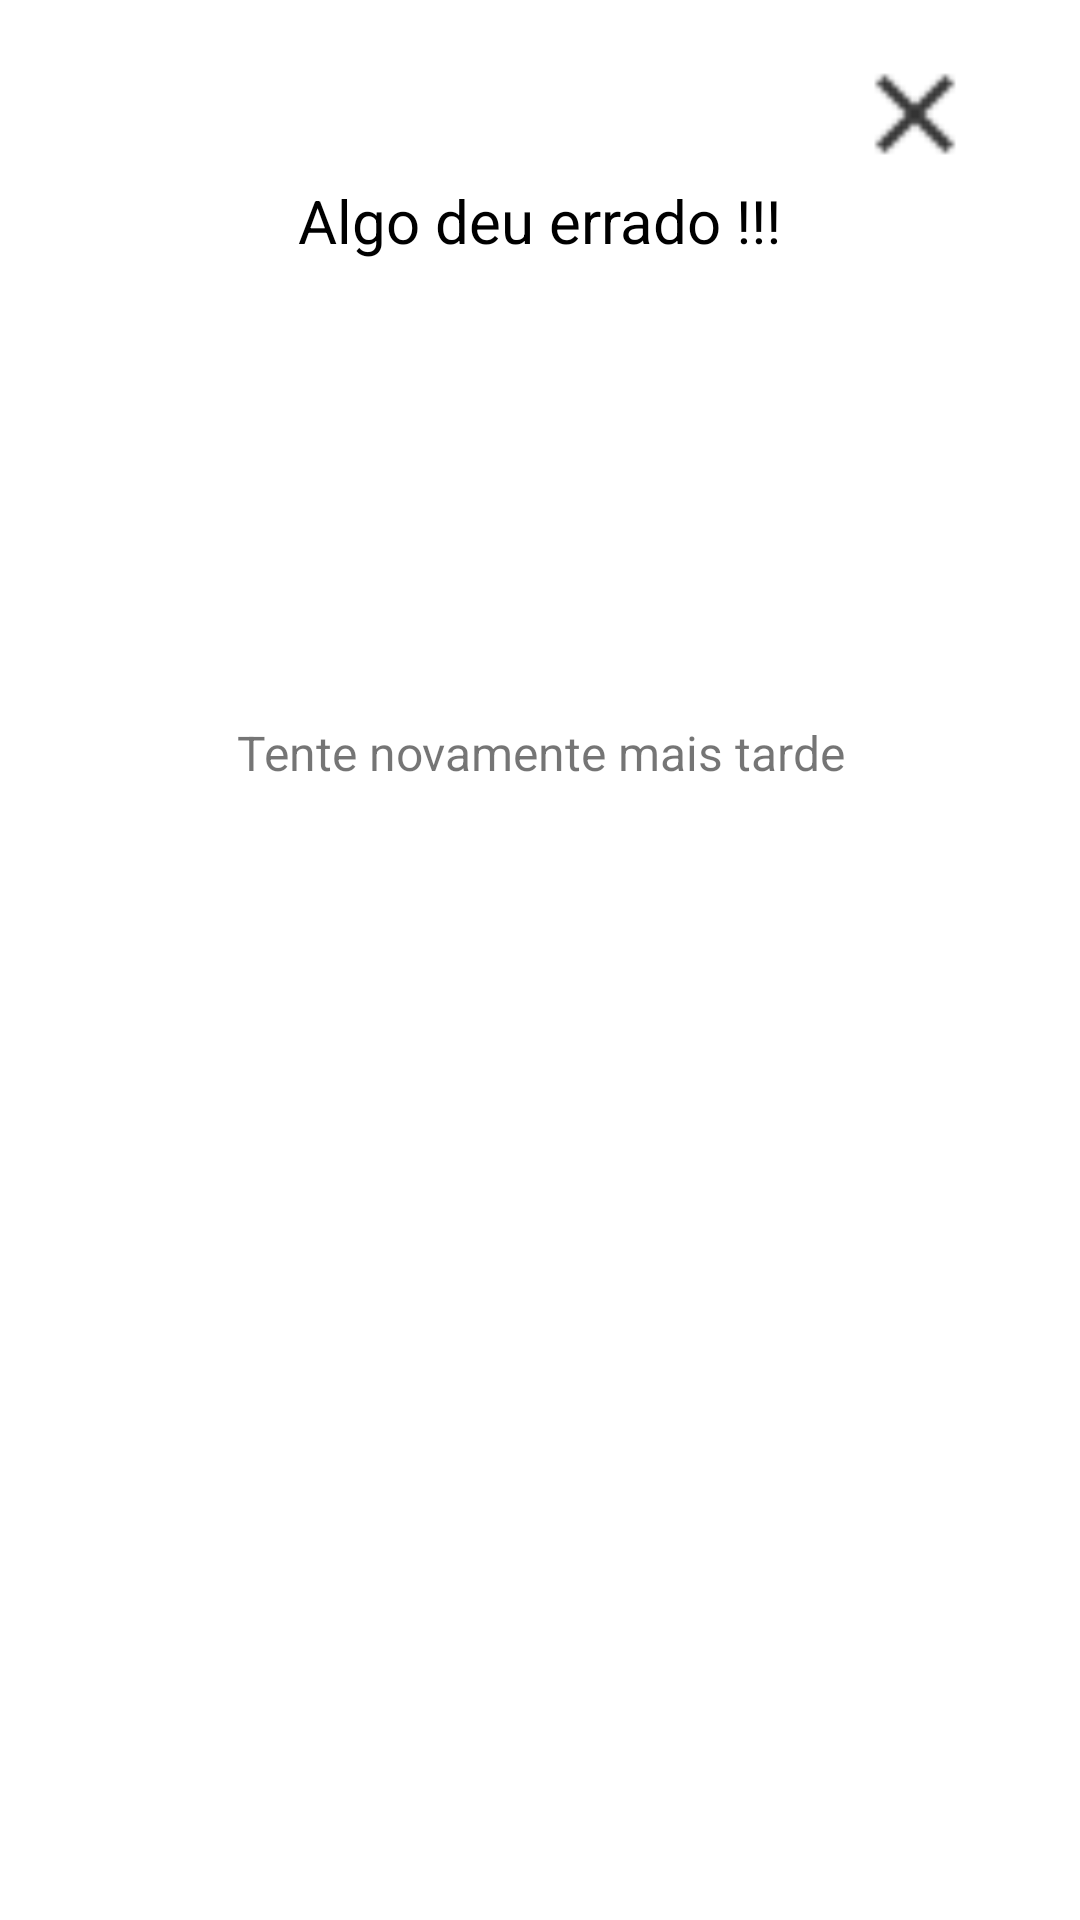

Reconstruct the res/layout file that produces this screen, plus the resources it refers to.
<!-- AndroidManifest.xml: application theme Theme.MovieDB -->
<!-- res/layout/error_dialog.xml -->
<?xml version="1.0" encoding="utf-8"?>
<LinearLayout xmlns:android="http://schemas.android.com/apk/res/android"
    xmlns:app="http://schemas.android.com/apk/res-auto"
    xmlns:tools="http://schemas.android.com/tools"
    android:layout_width="match_parent"
    android:layout_height="wrap_content"
    android:background="@drawable/dialog_bg"
    android:orientation="vertical">

    <LinearLayout
        android:layout_width="match_parent"
        android:layout_height="wrap_content"
        android:orientation="vertical">

        <ImageView
            android:id="@+id/iv_closeRate"
            android:layout_width="44dp"
            android:layout_height="44dp"
            android:layout_gravity="end"
            android:layout_marginTop="16dp"
            android:layout_marginEnd="33dp"
            app:srcCompat="@drawable/x_close" />

        <TextView
            android:id="@+id/tv_dialogTitleSuccess"
            android:layout_width="wrap_content"
            android:layout_height="wrap_content"
            android:layout_gravity="center"
            android:text="Algo deu errado !!!"
            android:textSize="20sp"
            android:textColor="@color/black" />

    </LinearLayout>

    <ImageView
        android:id="@+id/imageView"
        android:layout_width="150dp"
        android:layout_height="121dp"
        android:layout_gravity="center"
        android:layout_marginVertical="16dp"
        app:srcCompat="@drawable/tv_off" />

    <TextView
        android:id="@+id/dialogMsg"
        android:layout_width="350dp"
        android:layout_height="wrap_content"
        android:text="Tente novamente mais tarde"
        android:gravity="center"
        android:textSize="16sp"
        android:layout_gravity="center"
        android:layout_marginBottom="64dp"/>

</LinearLayout>
<!-- resources referenced by this layout -->
<resources>
  <color name="black">#FF000000</color>
  <!-- drawable dialog_bg (drawable) -->
  <?xml version="1.0" encoding="utf-8"?>
  <shape xmlns:android="http://schemas.android.com/apk/res/android"
      android:shape="rectangle">
      <corners android:topRightRadius="33dp"
          android:topLeftRadius="33dp"/>
  
      <solid android:color="@color/white"/>
  </shape>
  <!-- drawable x_close: png bitmap (drawable-v24, 337 bytes) -->
  <style name="Theme.MovieDB" parent="Theme.MaterialComponents.DayNight.NoActionBar">
          
          <item name="colorPrimary">@color/blue_light</item>
          <item name="colorPrimaryVariant">@color/blue_light</item>
          <item name="colorOnPrimary">@color/blue_light</item>
          
          <item name="colorSecondary">@color/blue_light</item>
          <item name="colorSecondaryVariant">@color/blue_light</item>
          <item name="colorOnSecondary">@color/black</item>
          
          <item name="android:statusBarColor">?attr/colorPrimaryVariant</item>
          
      </style>
  <color name="white">#FFFFFFFF</color>
  <color name="blue_light">#E9F9F9</color>
</resources>
